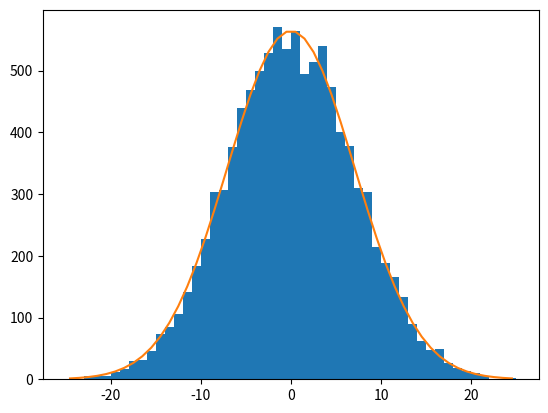
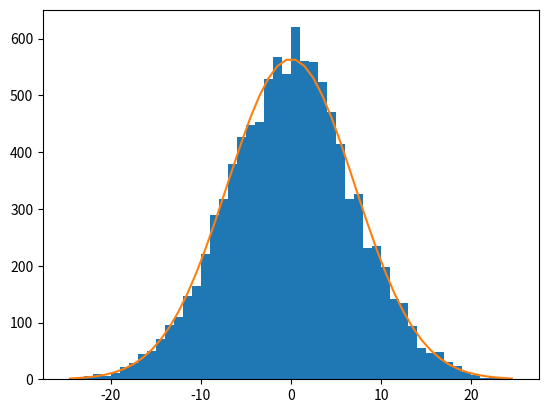
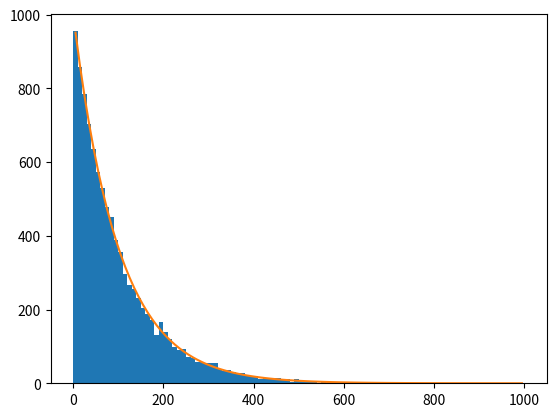
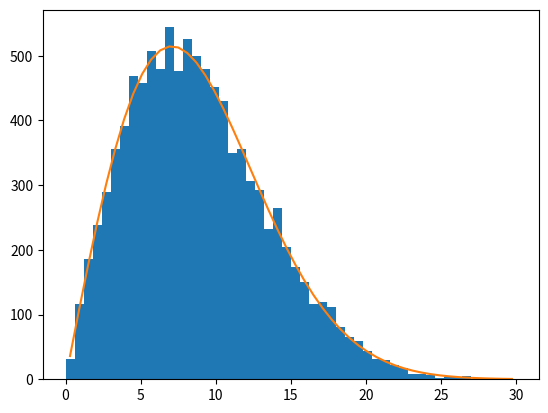
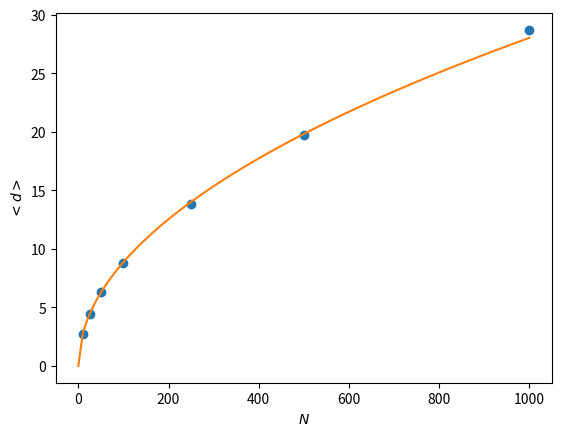
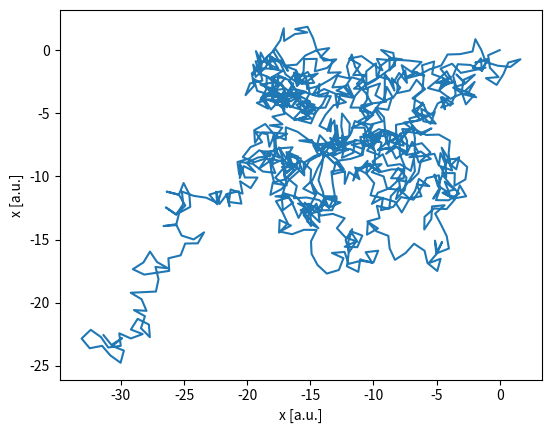

Write the Python code that produced these figures, in order.
import numpy as np
import matplotlib.pyplot as plt



def random_walk_2d(num_steps: int) -> float:
    """2-dimensional random walk.
    """
    pos = (0., 0.)
    for _ in range(num_steps):
        phi = np.random.uniform(0., 2. * np.pi)
        pos += (np.cos(phi), np.sin(phi))
    return pos


def random_walk_2d_fast(num_steps: int) -> float:
    """Vectorized 2-dimensional random walk.
    """
    phi = np.random.uniform(0., 2. * np.pi, num_steps)
    return (np.cos(phi).sum(), np.sin(phi).sum())


def plot_random_walk_2d(num_steps: int, step_size: float = 1.) -> float:
    """2-dimensional random walk.
    """
    x = [0.]
    y = [0.]
    for _ in range(num_steps):
        phi = np.random.uniform(0., 2. * np.pi)
        dx = step_size * np.cos(phi)
        dy = step_size * np.sin(phi)
        x.append(x[-1] + dx)
        y.append(y[-1] + dy)

    plt.figure('Random Walk')
    plt.plot(x, y)
    plt.gca().set_aspect('equal')
    plt.xlabel('x [a.u.]')
    plt.ylabel('x [a.u.]')


def gauss(x, norm, mu, sigma):
    """Gaussian model.
    """
    return norm /  np.sqrt(2 * np.pi) / sigma * np.exp(-(x - mu)**2. / (2. * sigma**2.))


def expo(x, norm, mean):
    """Exponential model.
    """
    return norm / mean * np.exp(-x / mean)


def dmodel(x, norm, loc):
    """
    """
    return 2. * norm / loc * x * np.exp(-x**2. / loc)





if __name__ == '__main__':

    num_realizations = 10000
    num_steps = 100
    x = []
    y = []
    d = []
    d2 = []
    for _ in range(num_realizations):
        _x, _y = random_walk_2d_fast(num_steps)
        x.append(_x)
        y.append(_y)
        d.append(np.sqrt(_x**2 + _y**2))
        d2.append(_x**2 + _y**2)

    binning = np.linspace(-25, 25, 51)
    bin_width = binning[1] - binning[0]
    bin_centers = binning[:-1] + bin_width / 2.
    model = lambda x: gauss(x, num_realizations * bin_width, 0., np.sqrt(num_steps / 2.))

    plt.figure('x histogram')
    obs, _, _ = plt.hist(x, bins=binning)
    exp = model(bin_centers)
    mask = obs > 0
    chisq = ((obs[mask] - exp[mask])**2 / exp[mask]).sum()
    print(f'x distribution, chisquare = {chisq} / {mask.sum()} dof')
    plt.plot(bin_centers, model(bin_centers))

    plt.figure('y histogram')
    obs, _, _ = plt.hist(y, bins=binning)
    exp = model(bin_centers)
    mask = obs > 0
    chisq = ((obs[mask] - exp[mask])**2 / exp[mask]).sum()
    print(f'y distribution, chisquare = {chisq} / {mask.sum()} dof')
    plt.plot(bin_centers, model(bin_centers))

    binning = np.linspace(0, 1000, 101)
    bin_width = binning[1] - binning[0]
    bin_centers = binning[:-1] + bin_width / 2.
    model = lambda x: expo(x, num_realizations * bin_width, num_steps)

    plt.figure('d2 histogram')
    obs, _, _ = plt.hist(d2, bins=binning)
    exp = model(bin_centers)
    mask = obs > 0
    chisq = ((obs[mask] - exp[mask])**2 / exp[mask]).sum()
    print(f'd^2 distribution, chisquare = {chisq} / {mask.sum()} dof')
    plt.plot(bin_centers, model(bin_centers))

    binning = np.linspace(0, 30, 51)
    bin_width = binning[1] - binning[0]
    bin_centers = binning[:-1] + bin_width / 2.
    model = lambda x: dmodel(x, num_realizations * bin_width, num_steps)

    plt.figure('d histogram')
    obs, _, _ = plt.hist(d, bins=binning)
    exp = model(bin_centers)
    mask = obs > 0
    chisq = ((obs[mask] - exp[mask])**2 / exp[mask]).sum()
    print(f'd^2 distribution, chisquare = {chisq} / {mask.sum()} dof')
    plt.plot(bin_centers, model(bin_centers))

    num_realizations = 1000
    N = (10, 25, 50, 100, 250, 500, 1000)
    d = []
    for num_steps in N:
        _d = 0.
        for _ in range(num_realizations):
            _x, _y = random_walk_2d_fast(num_steps)
            _d += np.sqrt(_x**2 + _y**2)
        d.append(_d / num_realizations)
    plt.figure('scaling')
    plt.plot(N, d, 'o')
    grid = np.linspace(0., 1000., 100)
    plt.plot(grid, np.sqrt(np.pi) / 2 * np.sqrt(grid))
    plt.xlabel('$N$')
    plt.ylabel('$<d>$')

    plot_random_walk_2d(1000)

    plt.show()